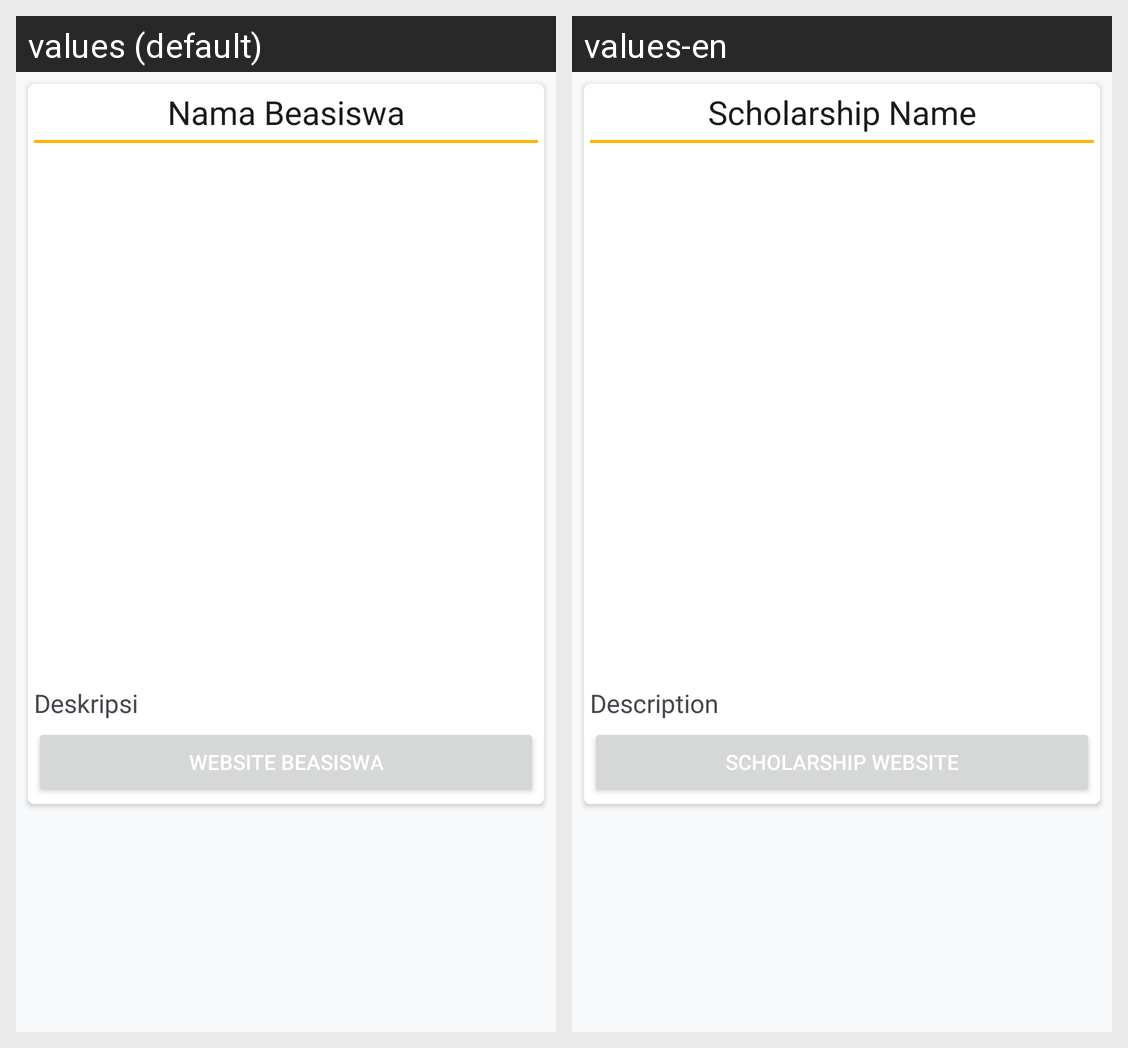

This grid shows one Android layout under two languages. Give, for every string resource on the screen, its name, the default text and each shown locale's text.
Android screen res/layout/activity_detail_scholarship.xml rendered under 2 locales, left to right: values (default), values-en. Device: Nexus 5 (rendered at 1080×1920; each locale shown at half size, 540×960, under a caption strip naming it); theme Theme.MyListApp.
Strings drawn on this screen, with the default value and each locale's value (text and hints the layout hard-codes, and strings that could not be matched under every locale, appear in the picture but are not listed):

scholarship_name
  values: Nama Beasiswa
  values-en: Scholarship Name

description
  values: Deskripsi
  values-en: Description

scholarship_website
  values: Website Beasiswa
  values-en: Scholarship Website
